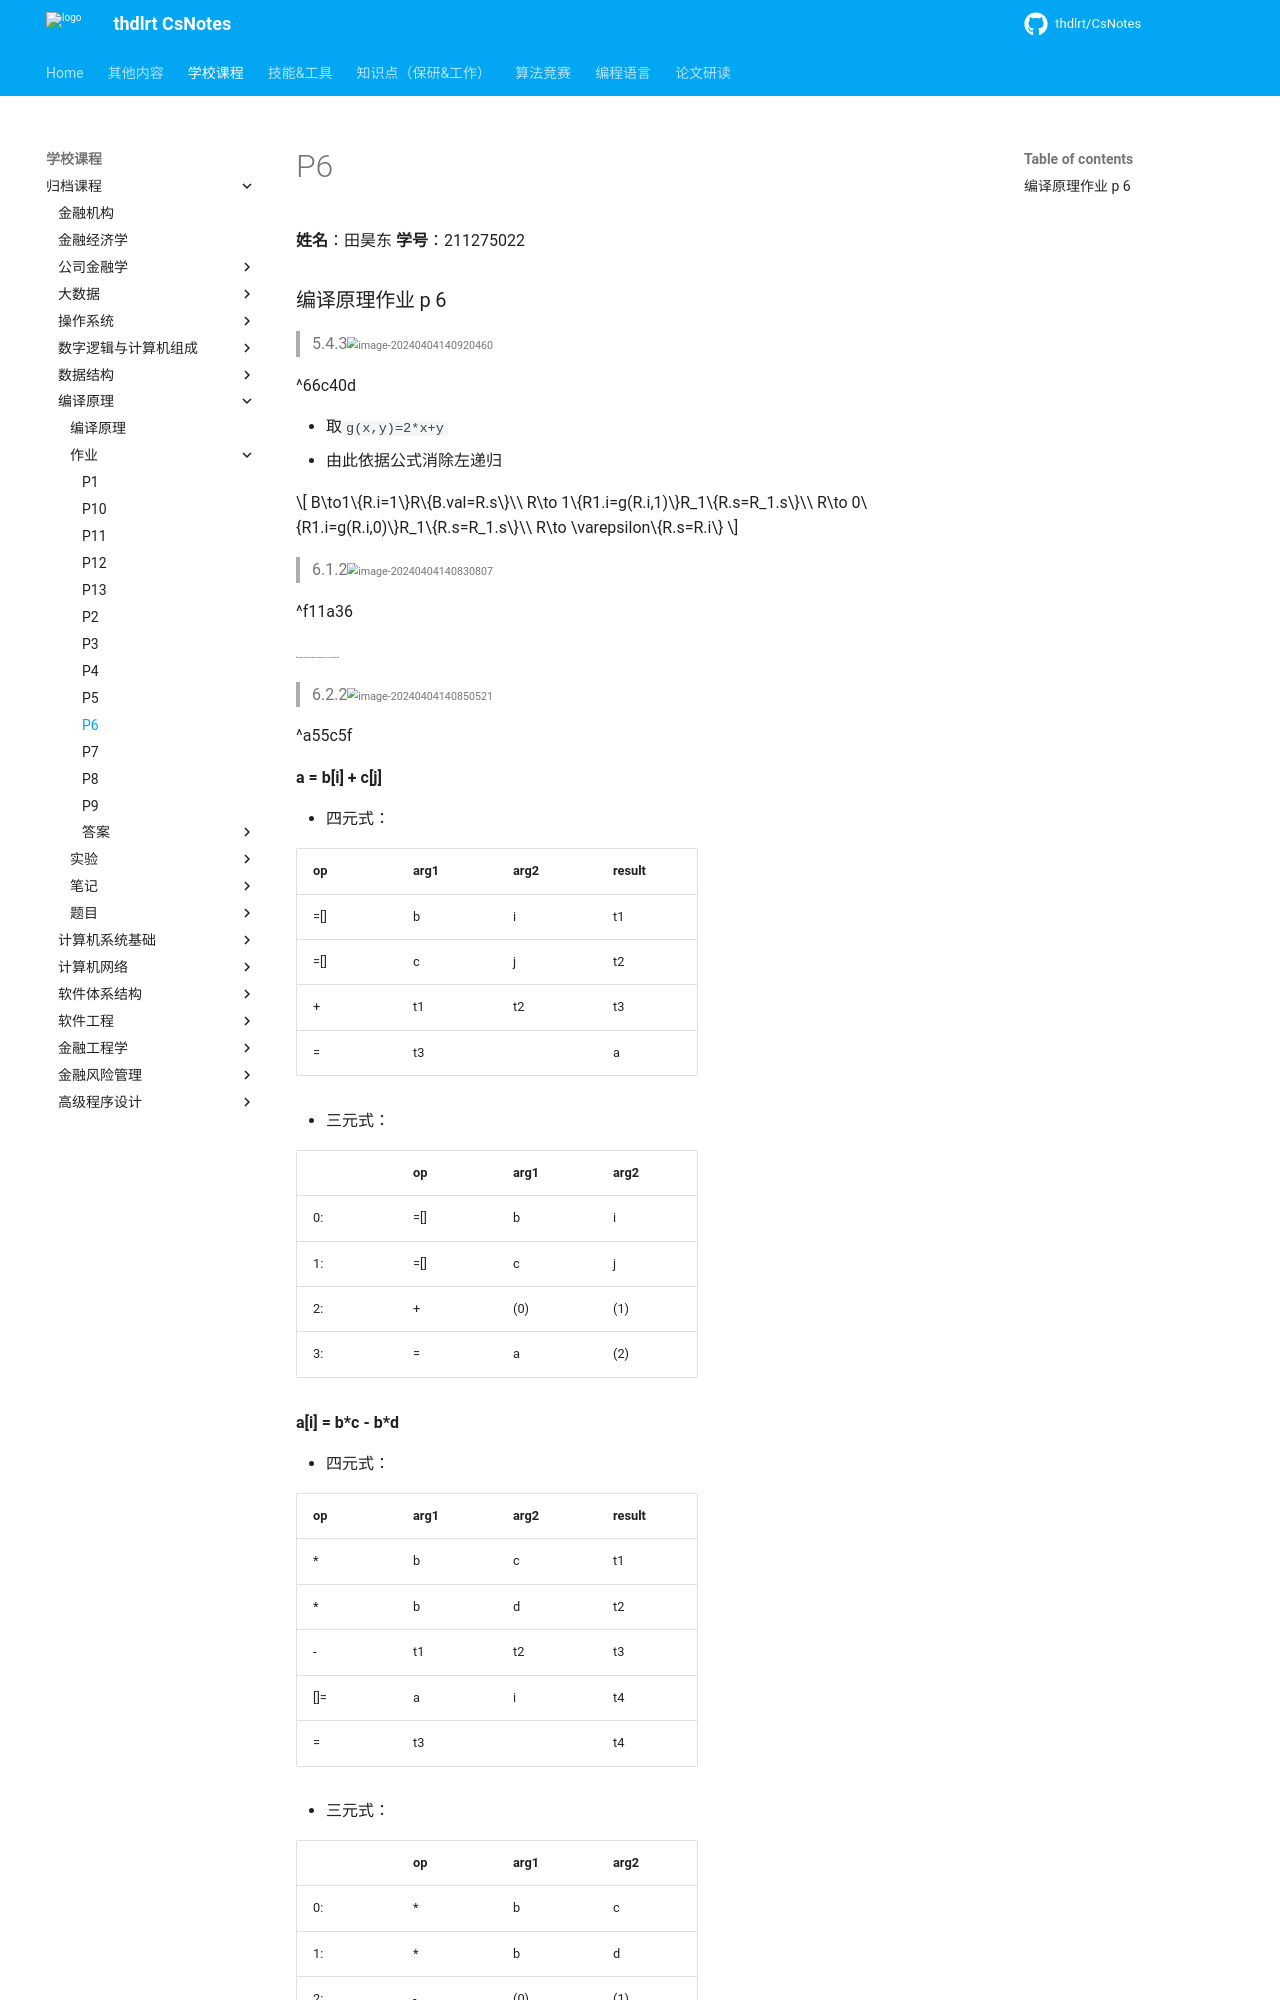

repository: thdlrt/CsNotes · page: 学校课程/归档课程/编译原理/作业/p6/index.html · generator: mkdocs

**姓名**：田昊东 **学号**：211275022

### 编译原理作业 p 6

> 5.4.3<img src="https://thdlrt.oss-cn-beijing.aliyuncs.com/image-20240404140920460.png" alt="image-20240404140920460" style="zoom: 67%;" />

^66c40d

- 取`g(x,y)=2*x+y`
- 由此依据公式消除左递归

$$
B\to1\{R.i=1\}R\{B.val=R.s\}\\
R\to 1\{R1.i=g(R.i,1)\}R_1\{R.s=R_1.s\}\\
R\to 0\{R1.i=g(R.i,0)\}R_1\{R.s=R_1.s\}\\
R\to \varepsilon\{R.s=R.i\}
$$



> 6.1.2<img src="https://thdlrt.oss-cn-beijing.aliyuncs.com/image-20240404140830807.png" alt="image-20240404140830807" style="zoom: 67%;" />

^f11a36

<img src="https://thdlrt.oss-cn-beijing.aliyuncs.com/ae394da6b45e57a4858e1497b3e5bfb.jpg" alt="ae394da6b45e57a4858e1497b3e5bfb" style="zoom: 15%;" />



> 6.2.2<img src="https://thdlrt.oss-cn-beijing.aliyuncs.com/image-20240404140850521.png" alt="image-20240404140850521" style="zoom: 67%;" />

^a55c5f

**a = b[i] + c[j]**

- 四元式：

| op   | arg1 | arg2 | result |
| ---- | ---- | ---- | ------ |
| =[]  | b    | i    | t1     |
| =[]  | c    | j    | t2     |
| +    | t1   | t2   | t3     |
| =    | t3   |      | a      |

- 三元式：

|      | op   | arg1 | arg2 |
| ---- | ---- | ---- | ---- |
| 0:   | =[]  | b    | i    |
| 1:   | =[]  | c    | j    |
| 2:   | +    | (0)  | (1)  |
| 3:   | =    | a    | (2)  |

**a[i] = b\*c - b\*d**

- 四元式：

| op   | arg1 | arg2 | result |
| ---- | ---- | ---- | ------ |
| *    | b    | c    | t1     |
| *    | b    | d    | t2     |
| -    | t1   | t2   | t3     |
| []=  | a    | i    | t4     |
| =    | t3   |      | t4     |

- 三元式：
